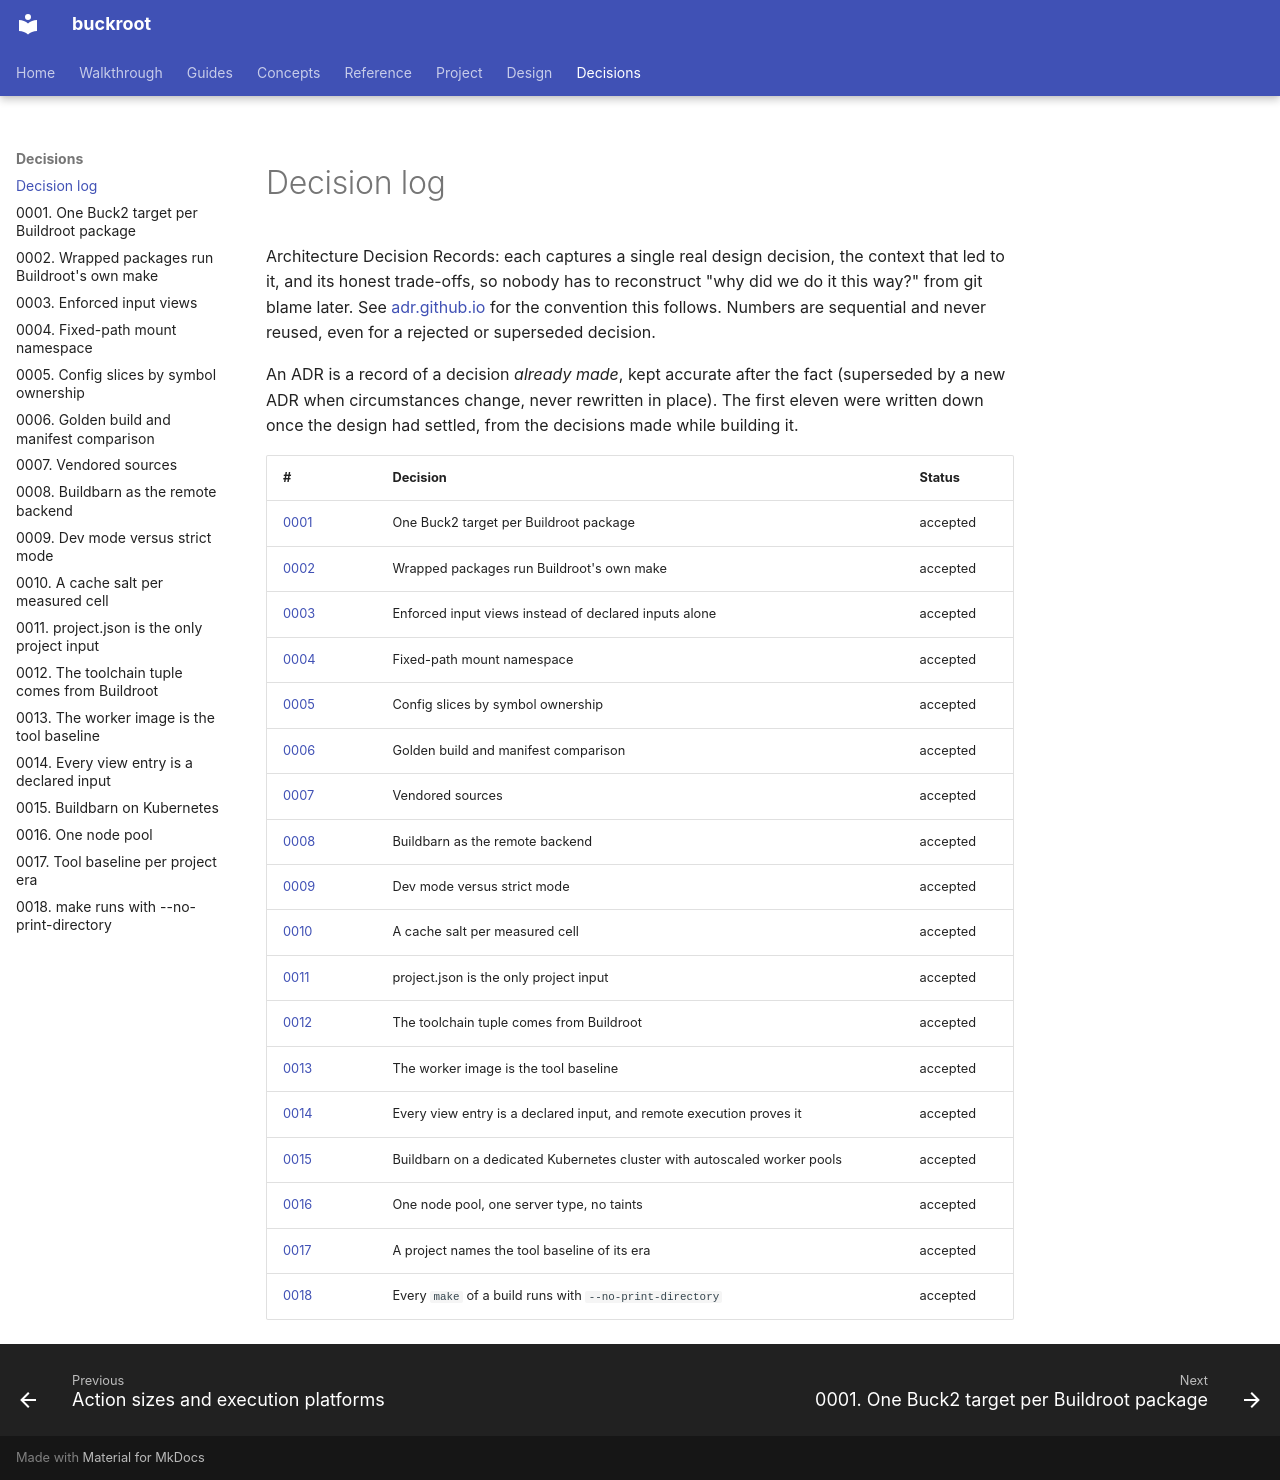

repository: DeepSpaceCartel/buckroot · page: decisions/index.html · generator: mkdocs

<title>Decision log</title>

# Decision log

Architecture Decision Records: each captures a single real design decision, the
context that led to it, and its honest trade-offs, so nobody has to reconstruct "why
did we do it this way?" from git blame later. See [adr.github.io](https://adr.github.io/)
for the convention this follows. Numbers are sequential and never reused, even for a
rejected or superseded decision.

An ADR is a record of a decision *already made*, kept accurate after the fact
(superseded by a new ADR when circumstances change, never rewritten in place). The
first eleven were written down once the design had settled, from the decisions made while
building it.

| # | Decision | Status |
|---|---|---|
| [0001](0001-one-target-per-package.md) | One Buck2 target per Buildroot package | accepted |
| [0002](0002-wrapped-packages-run-make.md) | Wrapped packages run Buildroot's own make | accepted |
| [0003](0003-enforced-input-views.md) | Enforced input views instead of declared inputs alone | accepted |
| [0004](0004-fixed-path-namespace.md) | Fixed-path mount namespace | accepted |
| [0005](0005-config-slices.md) | Config slices by symbol ownership | accepted |
| [0006](0006-golden-and-manifest-comparison.md) | Golden build and manifest comparison | accepted |
| [0007](0007-vendored-sources.md) | Vendored sources | accepted |
| [0008](0008-buildbarn-backend.md) | Buildbarn as the remote backend | accepted |
| [0009](0009-dev-mode-vs-strict.md) | Dev mode versus strict mode | accepted |
| [0010](0010-cache-salt-per-cell.md) | A cache salt per measured cell | accepted |
| [0011](0011-project-json.md) | project.json is the only project input | accepted |
| [0012](0012-toolchain-tuple-from-buildroot.md) | The toolchain tuple comes from Buildroot | accepted |
| [0013](0013-worker-image-is-the-tool-baseline.md) | The worker image is the tool baseline | accepted |
| [0014](0014-view-entries-are-declared-inputs.md) | Every view entry is a declared input, and remote execution proves it | accepted |
| [0015](0015-buildbarn-on-kubernetes.md) | Buildbarn on a dedicated Kubernetes cluster with autoscaled worker pools | accepted |
| [0016](0016-one-node-pool.md) | One node pool, one server type, no taints | accepted |
| [0017](0017-tool-baseline-per-project-era.md) | A project names the tool baseline of its era | accepted |
| [0018](0018-make-runs-with-no-print-directory.md) | Every `make` of a build runs with `--no-print-directory` | accepted |
